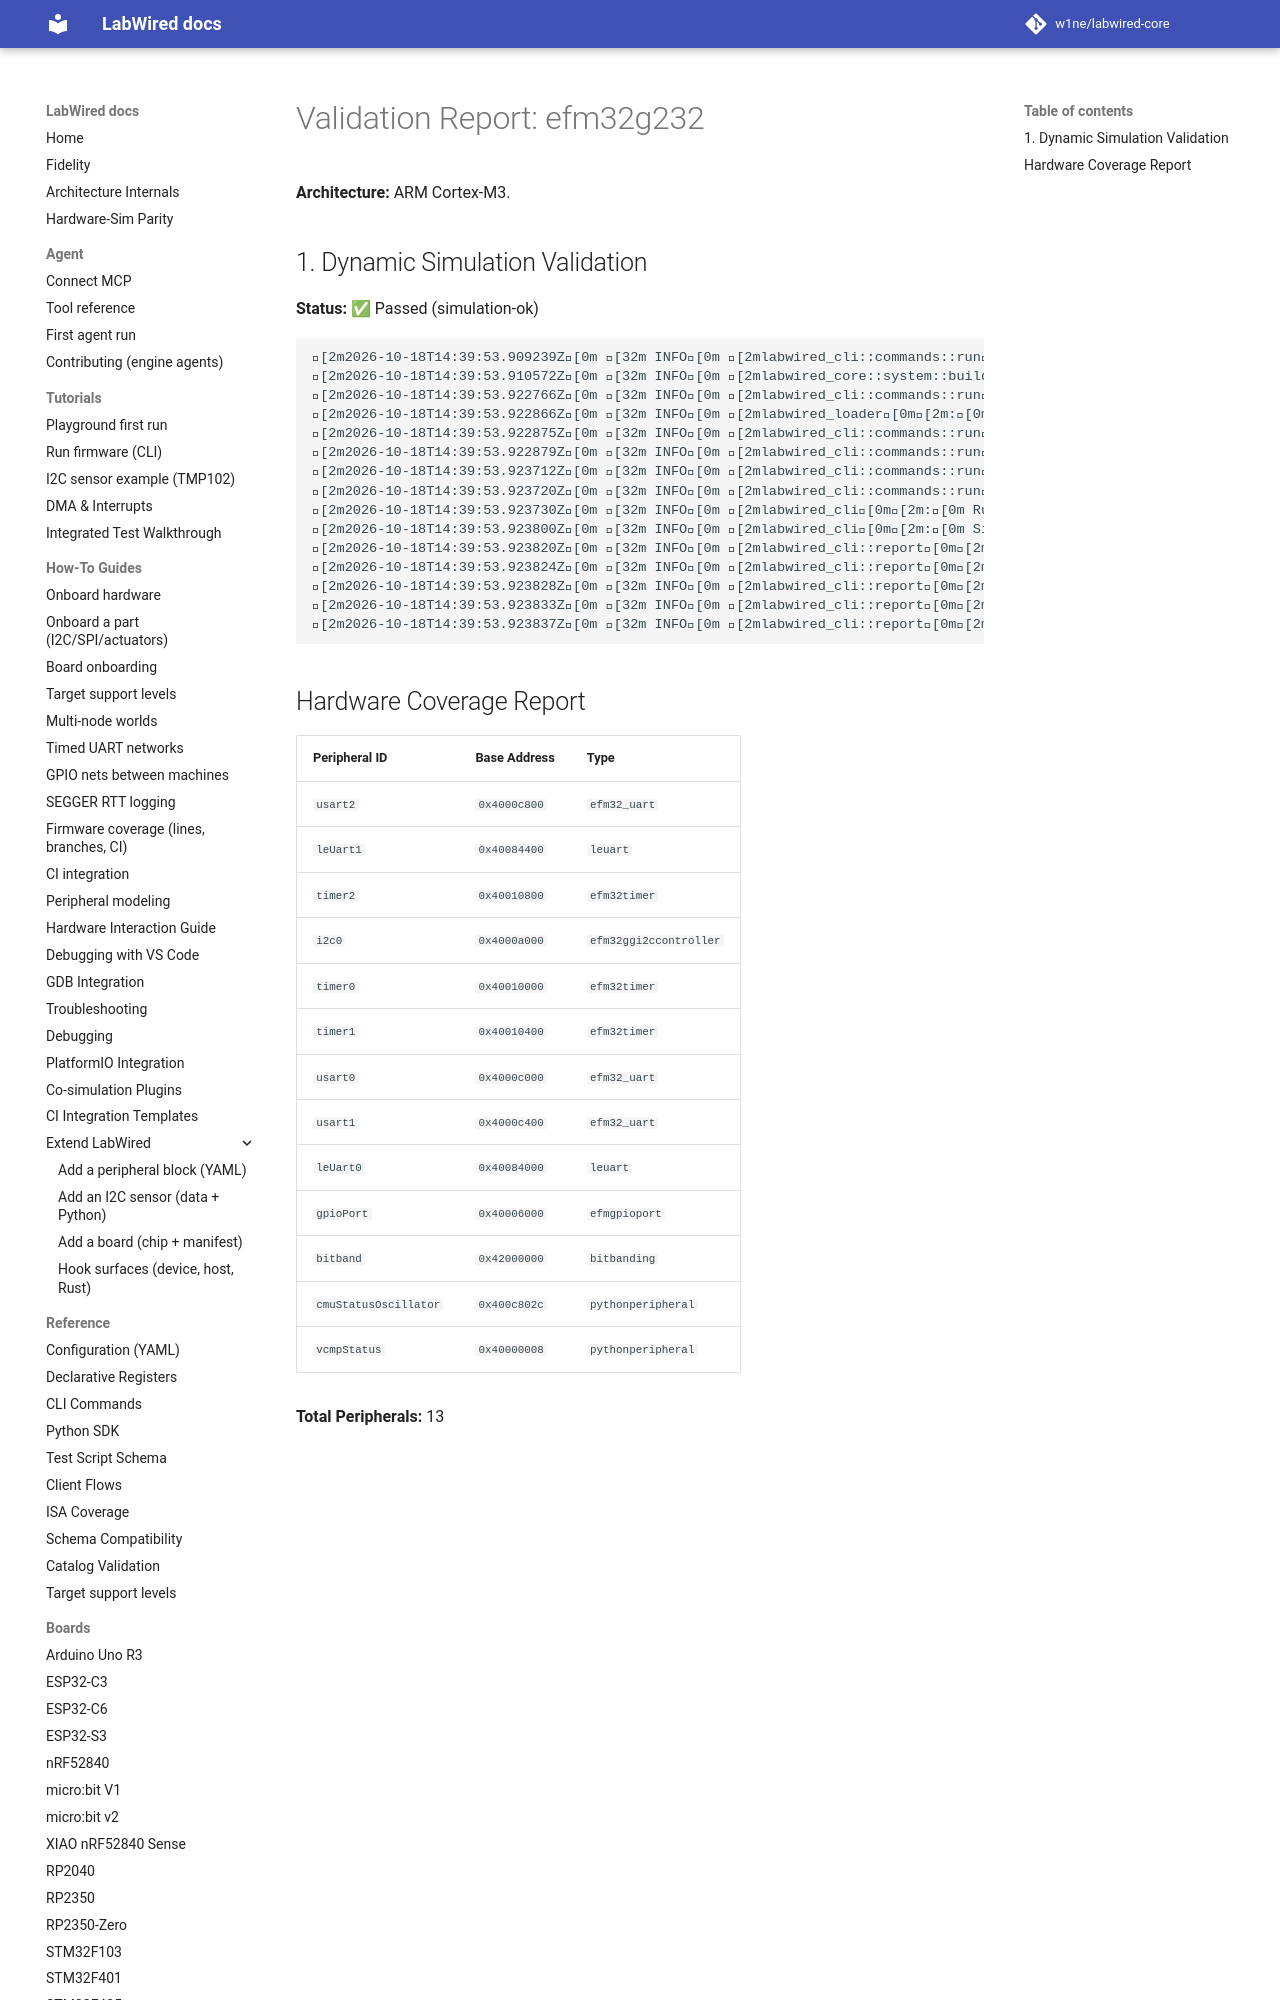

repository: MbedLabs/labwired-core · page: boards/efm32g232/index.html · generator: mkdocs

# Validation Report: efm32g232

**Architecture:** ARM Cortex-M3.

## 1. Dynamic Simulation Validation
**Status:** ✅ Passed (simulation-ok)

```text
[2m2026-10-18T14:39:53.909239Z[0m [32m INFO[0m [2mlabwired_cli::commands::run[0m[2m:[0m Starting LabWired Simulator
[2m2026-10-18T14:39:53.910572Z[0m [32m INFO[0m [2mlabwired_core::system::builder[0m[2m:[0m Loading chip descriptor: ../../chips/onboarding/efm32g232.yaml
[2m2026-10-18T14:39:53.922766Z[0m [32m INFO[0m [2mlabwired_cli::commands::run[0m[2m:[0m Loading firmware: "/home/andrii/Projects/labwired-renode/core/tests/fixtures/uart-ok-thumbv7m.elf"
[2m2026-10-18T14:39:53.922866Z[0m [32m INFO[0m [2mlabwired_loader[0m[2m:[0m ELF Entry Point: 0x401
[2m2026-10-18T14:39:53.922875Z[0m [32m INFO[0m [2mlabwired_cli::commands::run[0m[2m:[0m Firmware Loaded Successfully!
[2m2026-10-18T14:39:53.922879Z[0m [32m INFO[0m [2mlabwired_cli::commands::run[0m[2m:[0m Entry Point: 0x401
[2m2026-10-18T14:39:53.923712Z[0m [32m INFO[0m [2mlabwired_cli::commands::run[0m[2m:[0m Starting Simulation (ARM Cortex-M)...
[2m2026-10-18T14:39:53.923720Z[0m [32m INFO[0m [2mlabwired_cli::commands::run[0m[2m:[0m Initial PC: 0x400, SP: 0x20020000
[2m2
